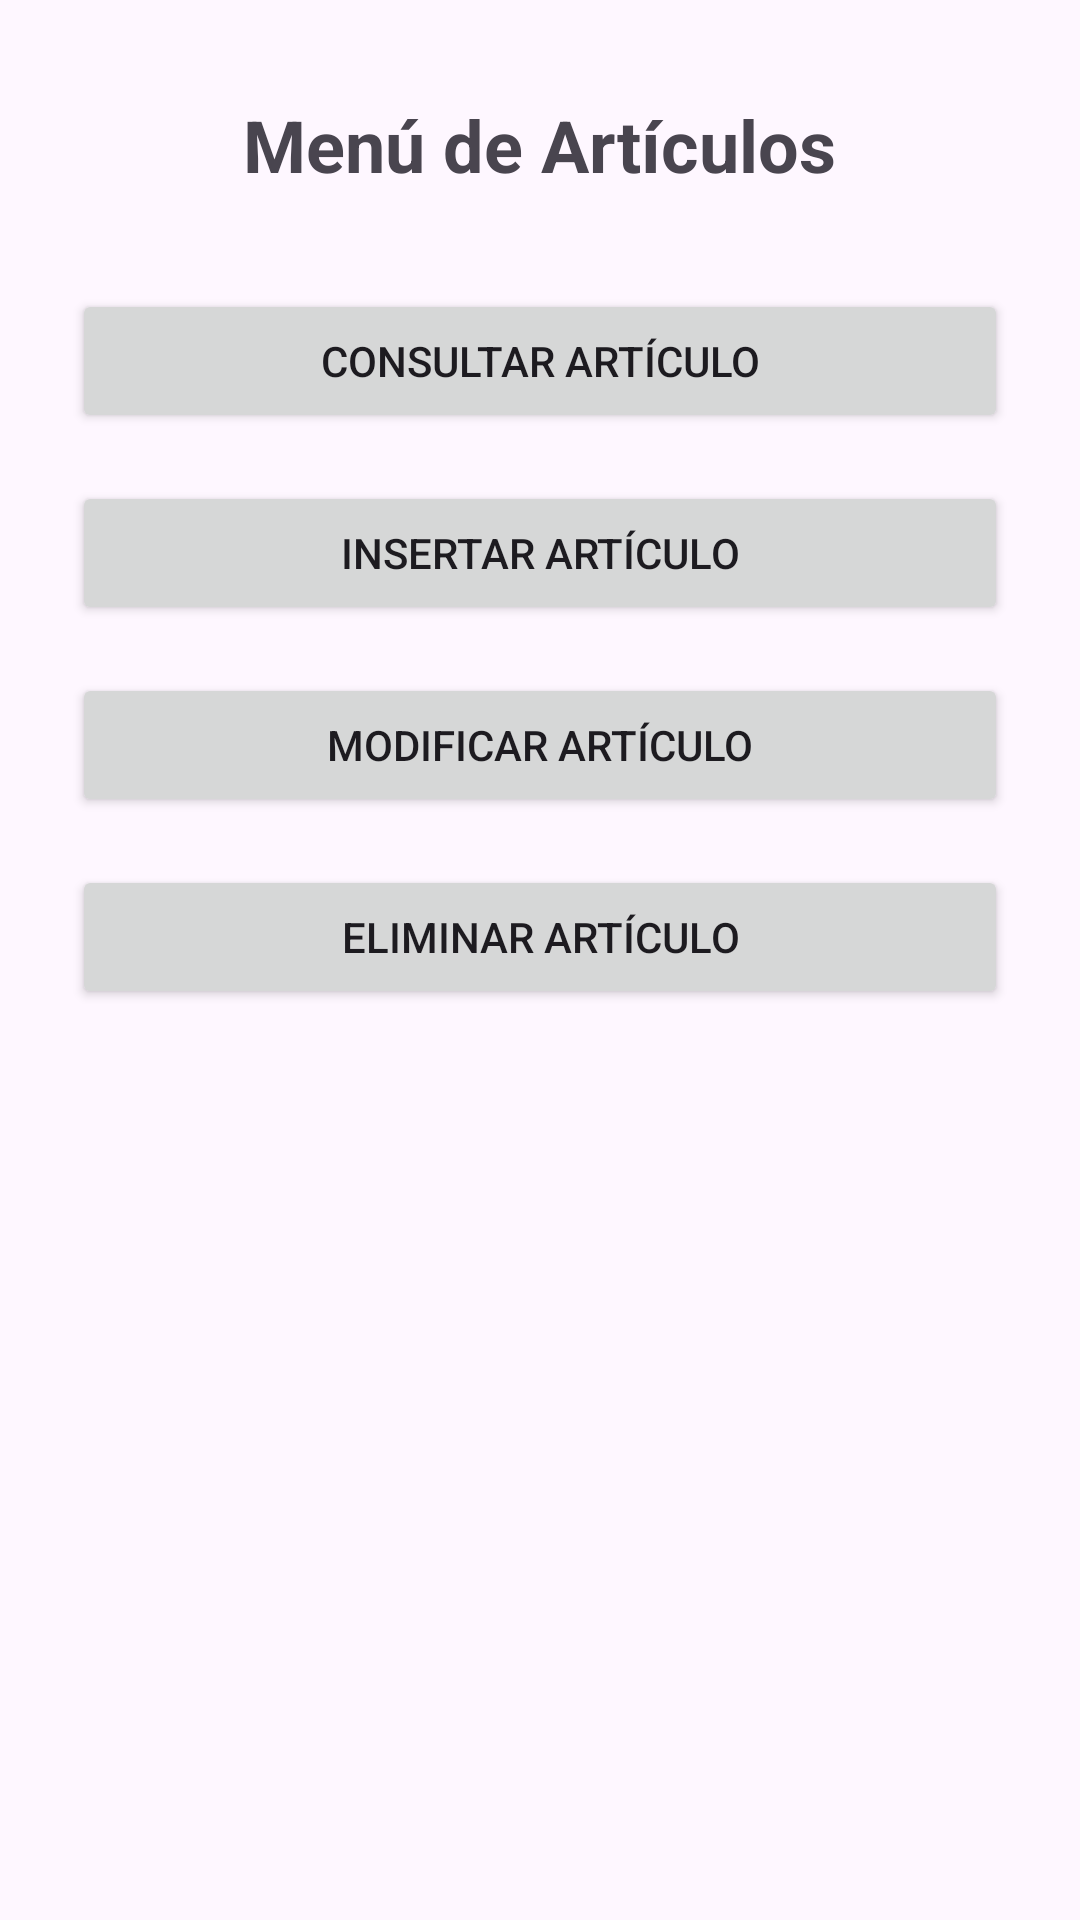

Android layout source for this screen:
<!-- AndroidManifest.xml: application theme Theme.PDMProyectoEtapa1 -->
<!-- res/layout/activity_articulo_menu.xml -->
<?xml version="1.0" encoding="utf-8"?>
<RelativeLayout xmlns:android="http://schemas.android.com/apk/res/android"
    android:id="@+id/articulo_menu"
    android:layout_width="match_parent"
    android:layout_height="match_parent">

    <TextView
        android:id="@+id/textViewTitle"
        android:layout_width="wrap_content"
        android:layout_height="wrap_content"
        android:layout_centerHorizontal="true"
        android:layout_marginTop="32dp"
        android:layout_marginBottom="16dp"
        android:text="@string/titulo_menu_articulos"
        android:textSize="24sp"
        android:textStyle="bold" />

    <LinearLayout
        android:layout_width="match_parent"
        android:layout_height="wrap_content"
        android:layout_below="@id/textViewTitle"
        android:layout_marginStart="24dp"
        android:layout_marginEnd="24dp"
        android:orientation="vertical">

        <Button
            android:id="@+id/btn_consultar_articulo"
            android:layout_width="match_parent"
            android:layout_height="wrap_content"
            android:layout_marginTop="16dp"
            android:onClick="consultarArticulo"
            android:text="@string/boton_consultar_articulo" />

        <Button
            android:id="@+id/btn_insertar_articulo"
            android:layout_width="match_parent"
            android:layout_height="wrap_content"
            android:layout_marginTop="16dp"
            android:onClick="insertarArticulo"
            android:text="@string/boton_insertar_articulo" />

        <Button
            android:id="@+id/btn_modificar_articulo"
            android:layout_width="match_parent"
            android:layout_height="wrap_content"
            android:layout_marginTop="16dp"
            android:onClick="modificarArticulo"
            android:text="@string/boton_modificar_articulo" />

        <Button
            android:id="@+id/btn_eliminar_articulo"
            android:layout_width="match_parent"
            android:layout_height="wrap_content"
            android:layout_marginTop="16dp"
            android:onClick="eliminarArticulo"
            android:text="@string/boton_eliminar_articulo" />

    </LinearLayout>

</RelativeLayout>
<!-- resources referenced by this layout -->
<resources>
  <string name="boton_consultar_articulo">Consultar Artículo</string>
  <string name="boton_eliminar_articulo">Eliminar Artículo</string>
  <string name="boton_insertar_articulo">Insertar Artículo</string>
  <string name="boton_modificar_articulo">Modificar Artículo</string>
  <string name="titulo_menu_articulos">Menú de Artículos</string>
  <style name="Theme.PDMProyectoEtapa1" parent="Base.Theme.PDMProyectoEtapa1" />
  <style name="Base.Theme.PDMProyectoEtapa1" parent="Theme.Material3.DayNight.NoActionBar">
          
          
      </style>
</resources>
